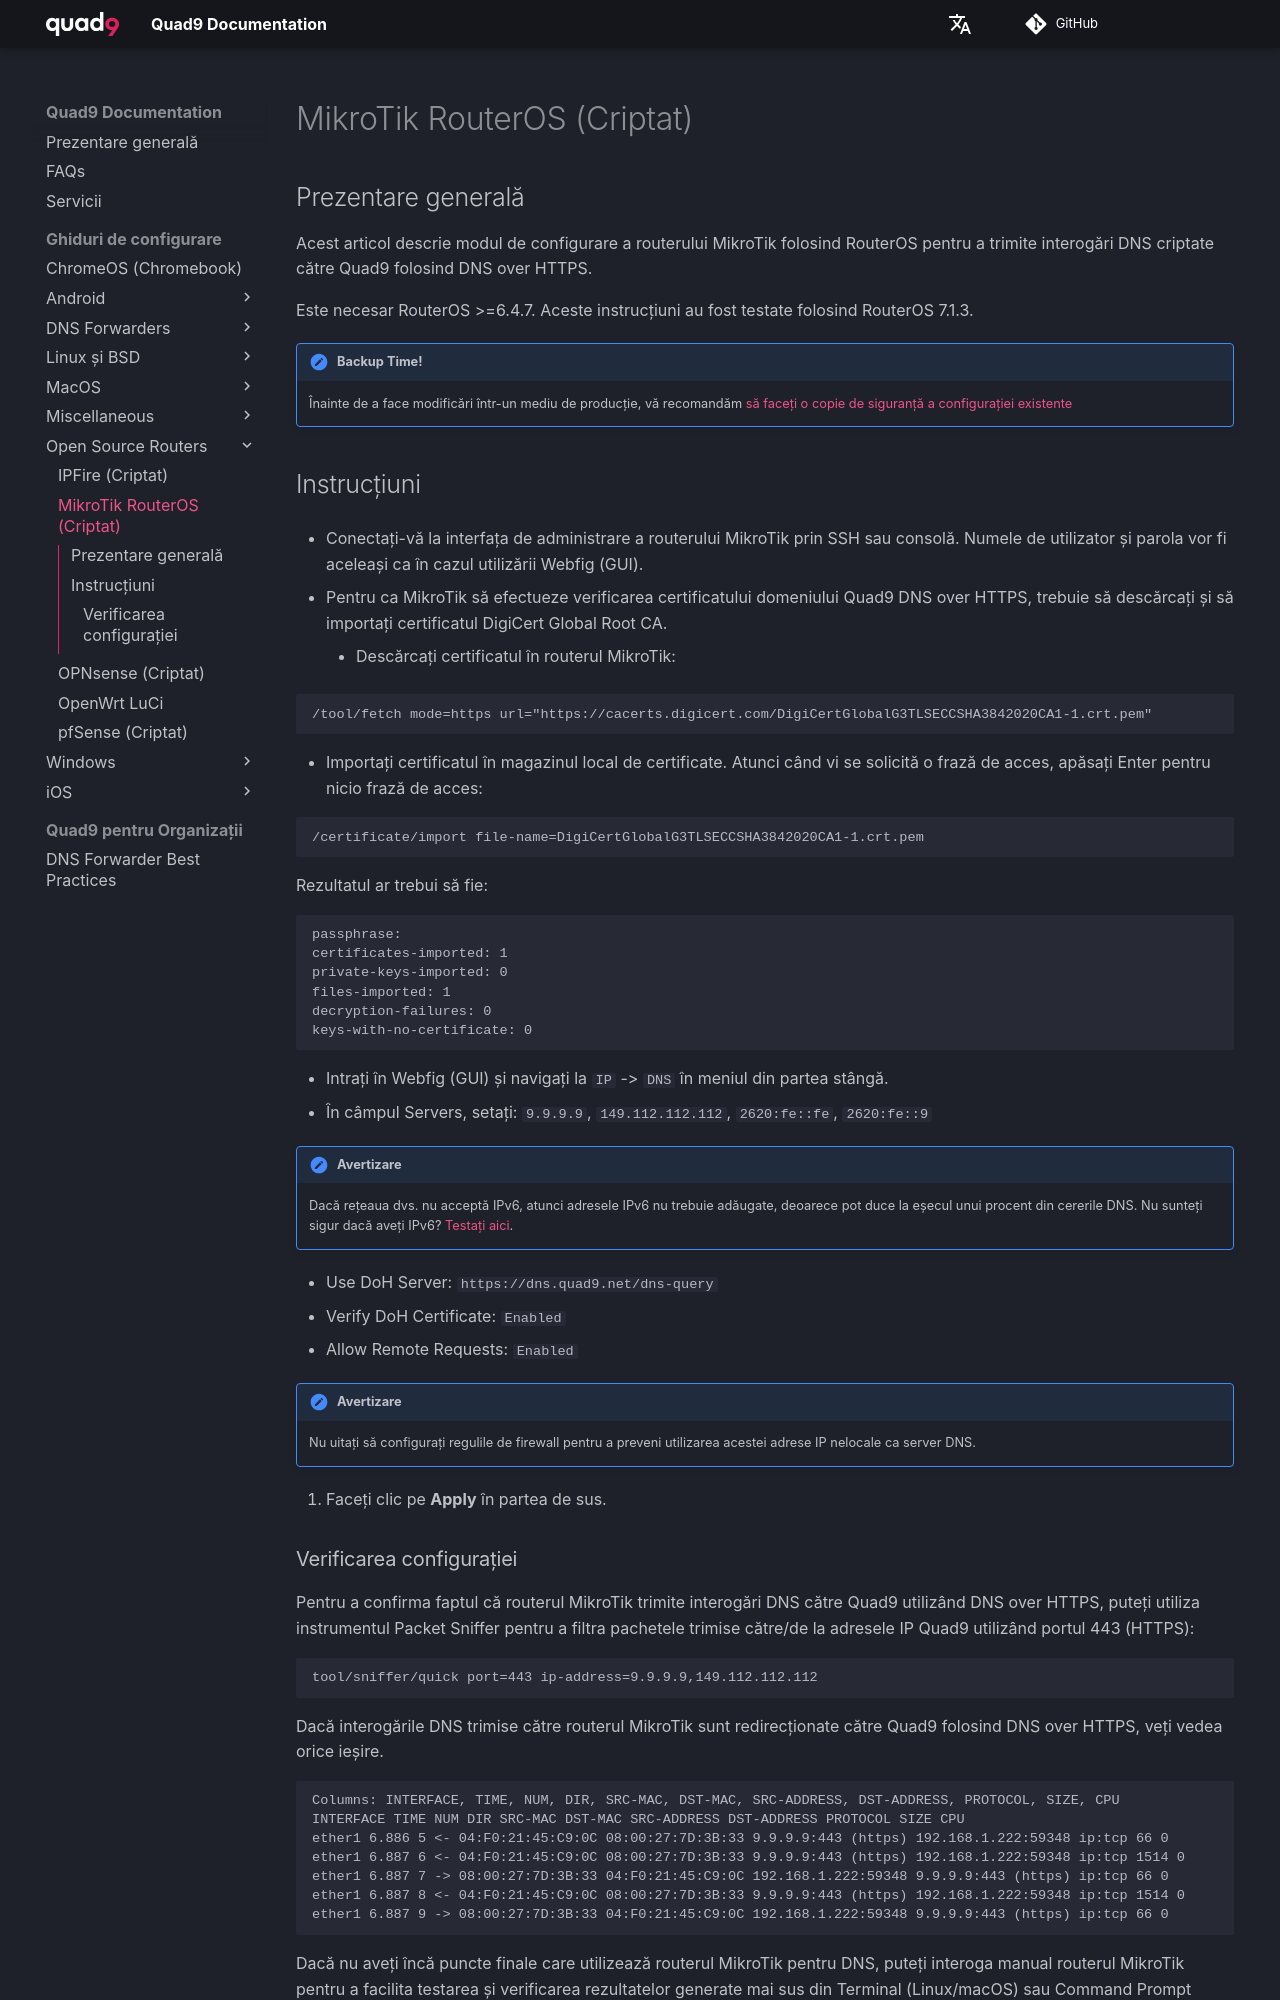

repository: Quad9DNS/documentation · page: ro/Ghiduri_de_configurare/Open-Source_Routers/MikroTik_RouterOS_(Criptat)/index.html · generator: mkdocs

## Prezentare generală

Acest articol descrie modul de configurare a routerului MikroTik folosind RouterOS pentru a trimite interogări DNS criptate către Quad9 folosind DNS over HTTPS.

Este necesar RouterOS >=6.4.7. Aceste instrucțiuni au fost testate folosind RouterOS 7.1.3.

!!! avertisment "Backup Time!"
    Înainte de a face modificări într-un mediu de producție, vă recomandăm [să faceți o copie de siguranță a configurației existente](https://help.mikrotik.com/docs/display/ROS/Backup)

## Instrucțiuni

* Conectați-vă la interfața de administrare a routerului MikroTik prin SSH sau consolă. Numele de utilizator și parola vor fi aceleași ca în cazul utilizării Webfig (GUI).

* Pentru ca MikroTik să efectueze verificarea certificatului domeniului Quad9 DNS over HTTPS, trebuie să descărcați și să importați certificatul DigiCert Global Root CA.
    * Descărcați certificatul în routerul MikroTik:

```
/tool/fetch mode=https url="https://cacerts.digicert.com/DigiCertGlobalG3TLSECCSHA3842020CA1-1.crt.pem"
```

* Importați certificatul în magazinul local de certificate. Atunci când vi se solicită o frază de acces, apăsați Enter pentru nicio frază de acces:

```
/certificate/import file-name=DigiCertGlobalG3TLSECCSHA3842020CA1-1.crt.pem
```

Rezultatul ar trebui să fie:

```
passphrase: 
certificates-imported: 1
private-keys-imported: 0
files-imported: 1
decryption-failures: 0
keys-with-no-certificate: 0
```

* Intrați în Webfig (GUI) și navigați la `IP` -> `DNS` în meniul din partea stângă.
* În câmpul Servers, setați: `9.9.9.9`, `149.112.112.112`, `2620:fe::fe`, `2620:fe::9`

!!! avertizare

    Dacă rețeaua dvs. nu acceptă IPv6, atunci adresele IPv6 nu trebuie adăugate, deoarece pot duce la eșecul unui procent din cererile DNS. Nu sunteți sigur dacă aveți IPv6? [Testați aici](https://port.tools/ipv6-test/).

*  Use DoH Server: `https://dns.quad9.net/dns-query`
*  Verify DoH Certificate: `Enabled`
*  Allow Remote Requests: `Enabled`

!!! avertizare

    Nu uitați să configurați regulile de firewall pentru a preveni utilizarea acestei adrese IP nelocale ca server DNS.

8. Faceți clic pe **Apply** în partea de sus.
